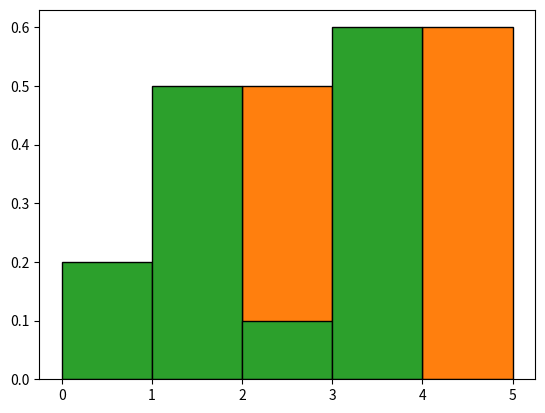
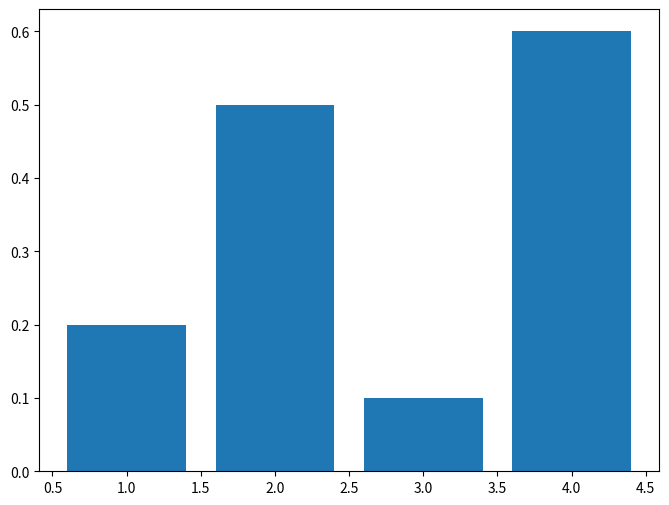

The script that saved these images, in order:
# ---
# jupyter:
#   jupytext:
#     text_representation:
#       extension: .py
#       format_name: percent
#       format_version: '1.3'
#       jupytext_version: 1.16.4
#   kernelspec:
#     display_name: Python 3 (ipykernel)
#     language: python
#     name: python3
# ---

# %% [markdown]
# # PA 1.5: A Few Useful Tricks
#
# <h1 style="position: absolute; display: flex; flex-grow: 0; flex-shrink: 0; flex-direction: row-reverse; top: 60px;right: 30px; margin: 0; border: 0">
#     <style>
#         .markdown {width:100%; position: relative}
#         article { position: relative }
#     </style>
#     <img src="https://gitlab.tudelft.nl/mude/public/-/raw/main/tu-logo/TU_P1_full-color.png" style="width:100px; height: auto; margin: 0" />
#     <img src="https://gitlab.tudelft.nl/mude/public/-/raw/main/mude-logo/MUDE_Logo-small.png" style="width:100px; height: auto; margin: 0" />
# </h1>
# <h2 style="height: 10px">
# </h2>
#
# *[CEGM1000 MUDE](http://mude.citg.tudelft.nl/): Week 1.5. Due: before Friday, Oct 4, 2024.*

# %% [markdown]
# The purpose of this notebook is to introduce a few useful Python and Markdown topics:
#
# 1. assert statements
# 2. list comprehension
# 3. plt.bar()
# 4. including a figure in a Markdown document

# %% [markdown]
# ## Topic 1: Assert Statements
#
# Assert statements are like small little "fact-checkers" that you can insert into your code to make sure it is doing what you think it should do. For example, if a matrix should be 4x6 you can use an assert statement to check this; if the matrix is not the right size, and error will occur. Although your first thought may be "why would I want to make my code break with an error?!?!" it turns out this is a very useful debugging and testing tool (something we will cover in a later PA as well). The reason it is useful is that it causes your code to break for a _very specific_ reason, so that you can identify problems and fix them efficiently and confidently. Sounds useful, right?! Luckily assert statements are also quite simple:
#
# There are two cases of this statement that we will use:
#
# Case 1:
# ```
# assert <logical_argument>
# ```
#
# Case 2:
# ```
# assert <logical_argument>, 'my error message'
# ```
#
# The best way to illustrate the use of this tool is by example. But first, some important information about the `<logical_argument>`.
#
# ### Background Information: Logical Statements
#
# Another key aspect for using this tool effectively is to be aware of what a **logical statement** is and how they can be specified in Python.
#
# A **logical statement** is simply a statement that can be evaluated as **true or false**. This is sometimes referred to as a **binary**, or, in computing in particular, a **Boolean**. Here are some examples of logical statements, formulated as questions, that have a binary/Boolean results:
# - Is it raining?
# - Is my computer on?
# - Were you in class yesterday?
#
# Here are some examples of questions that cannot be evaluated as a logical statement:
# - How long will it rain for?
# - When will my computer battery reach 0%?
# - How many lectures have you skipped this week?
#
#
#
# Each of these examples 
#
# Python expression that checks whether or not something is 
#
#
# | Name of Logical Statement | Python Syntax |
# | :----: | :----: |
# | Equals | `a == b` |
# | Not Equals | `a != b` |
# | Less than | `a < b` |
# | Less than or equal to | `a <= b` |
# | Greater than | `a > b` |
# | Greater than or equal to | `a >= b` |
#

# %% [markdown]
# <div style="background-color:#AABAB2; color: black; width:95%; vertical-align: middle; padding:15px; margin: 10px; border-radius: 10px">
# <p>
# <b>Task 1.1:</b>   
# Execute the cell below and observe the error. Note that it very specifically is an <code>AssertionError</code>.
#
# See if you can fix the code to prevent the error from occurring.
# </p>
# </div>

# %%
# x = 0
# assert x == 1

# SOLUTION
x = 1
assert x == 1

# %% [markdown]
# <div style="background-color:#AABAB2; color: black; width:95%; vertical-align: middle; padding:15px; margin: 10px; border-radius: 10px">
# <p>
# <b>Task 1.2:</b>   
# Now try fixing the cell below by 1) adding your own error message (see Case 2 above), and 2) forcing the assert statement to fail. Confirm that you can see error message in the error report.
# </p>
# </div>

# %%
# y = 0
# assert y != 1, YOUR_MESSAGE_HERE

# SOLUTION
y = 0
assert y != 1, "y should not be 1 but it is"

# %% [markdown]
# <div style="background-color:#AABAB2; color: black; width:95%; vertical-align: middle; padding:15px; margin: 10px; border-radius: 10px">
# <p>
# <b>Task 1.3:</b>   
# Explore assert statements by writing your own. Experiment with different data types (e.g., strings, floats, arrays, lists) and use different logical statements from the list above.
# </p>
# </div>

# %%
# YOUR_CODE_HERE

# %% [markdown]
# ### Summary of Asserts
#
# You are now an expert on `assert` statements. Remember these key points:
#
# - an assert statement answers a true/false question; it will will cause an error if false and do nothing if true
# - the syntax is `assert <logical_statement>`
# - you can easily customize the error message with the syntax `assert <logical_argument>, 'my error message'`
# - the `<logical_statement>` must be a Boolean result

# %% [markdown]
# ## Part 2: List Comprehension
#
# List and dictionary *comprehensions* are elegant constructs in Python that allow you to manipulate Python objects in a very compact and efficient way. You can think of them as writing a `for` loop in a single line. Here is the syntax:
#
# ```
# [<DO_SOMETHING> for <ITEM> in <ITERABLE>]
# ```
#
# Note the following key elements:
# - the list comprehension is enclosed in list brackets: `[ ... ]`
# - `<DO_SOMETHING>` is any Python expression (for example, `print()` or `x**2`) 
# - `<ITEM>` is generally a (temporary) variable that is used in the expression `<DO_SOMETHING>` and represents all of the "items" in `<ITERABLE>`
# - `<ITERABLE>` is an _iterable_ object. Don't worry about what this is, exactly (we will study it more later).
#
# For our purposes, it is enough to consider the following _iterables_:
# - lists (e.g., `[1, 2, 3]`)
# - ndarrays (Numpy)
# - `range()`
# - dictionaries
#
# As with assert statements, the best way to illustrate this is by example.

# %% [markdown]
# <div style="background-color:#AABAB2; color: black; width:95%; vertical-align: middle; padding:15px; margin: 10px; border-radius: 10px">
# <p>
# <b>Task 2.1:</b>   
# Read the cell below then execute it to see an example of a "normal" for loop that creates a list of squares from 0 to 9.
# </p>
# </div>

# %%
squares = []
for i in range(10):
    squares.append(i**2)

print(squares)

# %% [markdown]
# <div style="background-color:#AABAB2; color: black; width:95%; vertical-align: middle; padding:15px; margin: 10px; border-radius: 10px">
# <p>
# <b>Task 2.2:</b>   
# Read the cell below then execute it to see an example of a list comprehension that does the same thing. It's much more compact, right?!
# </p>
# </div>

# %%
squares = [i ** 2 for i in range(10)]

print(squares)

# %% [markdown]
# <div style="background-color:#AABAB2; color: black; width:95%; vertical-align: middle; padding:15px; margin: 10px; border-radius: 10px">
# <p>
# <b>Task 2.3:</b>   
# Read the cell below then execute it to see an example of a "normal" for loop that creates a dictionary that maps numbers to their squares.
# </p>
# </div>

# %%
squares_dict = {}
for i in range(10):
    squares_dict[i] = i ** 2

print(squares_dict)

# %% [markdown]
# <div style="background-color:#AABAB2; color: black; width:95%; vertical-align: middle; padding:15px; margin: 10px; border-radius: 10px">
# <p>
# <b>Task 2.4:</b>   
# Read the cell below then execute it to see an example of a list comprehension that does the same thing. It's much more compact, right?!
# </p>
# </div>

# %%
squares_dict = {i: i ** 2 for i in range(10)}

print(squares_dict)

# %% [markdown]
# <div style="background-color:#AABAB2; color: black; width:95%; vertical-align: middle; padding:15px; margin: 10px; border-radius: 10px">
# <p>
# <b>Task 2.5:</b>   
# Now try it yourself! Create a new list from from the one defined below that has values that are half that of the original.
#
# <em>Note the use of asserts to make sure your answer is correct!</em>
# </p>
# </div>

# %%
# my_list = [1, 2, 3, 4, 5]
# new_list = []
# print(new_list)
# assert new_list == [0.5, 1.0, 1.5, 2.0, 2.5], "new_list values are not half of my_list!" 

# SOLUTION
my_list = [1, 2, 3, 4, 5]
new_list = [x/2 for x in my_list]
assert new_list == [0.5, 1.0, 1.5, 2.0, 2.5], "new_list values are not half of my_list!" 

# %% [markdown]
# ### Summary
#
# There are several reasons why you should use list comprehension, hopefully you can recognize them from the examples and tasks above:
#
# - Readability: Comprehensions often turn multiple lines of code into a single, readable line, making the code easier to understand at a glance.
# - Efficiency: They are generally faster because they are optimized in the Python interpreter.
# - Simplicity: Reduces the need for loop control variables and indexing, making the code simpler.
#
# Sometimes the hardest thing to remember is the order and syntax. The following list comprehension uses obvious variable names to illustrate it (assuming you have an object with "stuff" in it, for example, `objects = [1, 2, 3]`); if you can remember this, you can remember list comprehensions!
#
# ```
# [print(object) for object in objects]
# ```

# %% [markdown]
# ## The `plt.bar()` Method
#
# At this point we have created many figures in MUDE assignments using a method from the Matplotlib plotting library: `plt.plot()`. This is our "bread and butter" plot because it is so easy to plot lines, data, scatter plots, etc. However, there are _many_ more types of plots available in Matplotlib. Today we will try `bar()`, which, as you can imagine, creates bar plots.
#
# First take a look at the documentation and see if you can figure out how it works.

# %% [markdown]
# <div style="background-color:#AABAB2; color: black; width:95%; vertical-align: middle; padding:15px; margin: 10px; border-radius: 10px">
# <p>
# <b>Task 3.1:</b>   
# Run the cell below and read the docstring for the method. Can you determine the minimum type of inputs required, and what they will do?
# </p>
# </div>

# %%
import numpy as np
import matplotlib.pyplot as plt
help(plt.bar)

# %% [markdown]
# <div style="background-color:#AABAB2; color: black; width:95%; vertical-align: middle; padding:15px; margin: 10px; border-radius: 10px">
# <p>
# <b>Task 3.2:</b>   
# That's right, it plots a bar chart where the first argument is the x coordinate of the bar and the second argument is the height. Fill in the empty lists below to create a bar plot with any values you like.
# </p>
# </div>

# %%
# plt.bar([], [])

# SOLUTION
plt.bar([1, 2, 3, 4],[0.2, 0.5, 0.1, 0.6])

# %% [markdown]
# Pretty easy, right? Let's try to do one more thing with this - suppose we don't like that the _center_ of the bar is over the value we enter. It's easy to change this using a _keyword argument_; these are the input arguments to the function that have the equals sign (e.g., `function(keyword_arg=<xxx>)`). These are optional arguments; they are generally not needed, but can be specified, along with a value, to change the default behavior of the function. For our purposes this week, we will want to change _two_ keyword arguments:
#
# 1. `width`
# 2. `align`
#
# Fortunately the `help` function printed out the docstring for `bar()`, which contains all the information you need to figure out what these keyword arguments do and how to use them.

# %% [markdown]
# <div style="background-color:#AABAB2; color: black; width:95%; vertical-align: middle; padding:15px; margin: 10px; border-radius: 10px">
# <p>
# <b>Task 3.3:</b>   
# Set the keyword arguments below to make the bars fill up the entire space between each bar (no white space) and to force the <b>left</b> side of the bar to align with the value specified.
#
# Note the addition of keyword argument <code>edgecolor</code> to make it easier to see the edges of the bar. 
# </p>
# </div>

# %%
# plt.bar([1, 2, 3, 4],[0.2, 0.5, 0.1, 0.6],
#         width=YOUR_CODE_HERE,
#         align=YOUR_CODE_HERE,
#         edgecolor='black')

# SOLUTION
plt.bar([1, 2, 3, 4],[0.2, 0.5, 0.1, 0.6],
        width=1,
        align='edge',
        edgecolor='black')

# %% [markdown]
# <div style="background-color:#AABAB2; color: black; width:95%; vertical-align: middle; padding:15px; margin: 10px; border-radius: 10px">
# <p>
# <b>Task 3.4:</b>   
# Now set the keyword arguments below to make the bars fill up the entire space between each bar (no white space) and to force the <b>right</b> side of the bar to align with the value specified.
# </p>
# </div>

# %%
# plt.bar([1, 2, 3, 4],[0.2, 0.5, 0.1, 0.6],
#         width=YOUR_CODE_HERE,
#         align=YOUR_CODE_HERE,
#         edgecolor='black')

# SOLUTION
plt.bar([1, 2, 3, 4],[0.2, 0.5, 0.1, 0.6],
        width=-1,
        align='edge',
        edgecolor='black')

# %% [markdown]
# ## Topic 4: Exporting a Figure and Including it in a Markdown Notebook
#
# Now that we can create a wider variety of figures, we should be able to include them in our Reports for communicating the results of our analyses. Here we show you a very simple way to save a figure generated in your notebook, then use Markdown to visualize the figure. Once a figure is made it is easy, use this syntax:
#
# ```
# ![<an arbitrary label for my figure>](<relative path to my figure>)
# ```
#
# The label is simply a name that will appear in case the figure fails to load. It can also be read by a website-reading app (for example, then a blind person could understand what the content of the figure may be). Here is an example for what this could look like in practice:
#
# ```
# ![bar chart of dummy data](./my_bar_chart.svg)
# ```
#
# This is very easy, so once again we lead by example! However, first a couple notes about filepaths.
#
# ### File Paths
#
# A _file path_ is like an address to a file. There are generally two types, _absolute_ and _relative._ Most of our activities focus on working in a  _working directory,_ so we will focus almost entirely on relative paths. The general format is like this:
#
# ```
# ./subdirectory_1/subdir_2/filename.ext
# ```
#
# where:
# - the dot `.` indicates one should use the current directory of the file (or the CLI) as the current location (the `.` is like saying " start _here_")
# - forward slashes `/` separate subdirectories
# - the last two words are the file name and extension. For example, common image extensions are `.jpg`, `.png` or `.svg`
# - in this example, the image file is stored inside a folder called `subdir_2` which is inside a folder called `subdirectory_1` which is in our working directory.
#
# As a general rule, **always use forward slashes whenever possible.** Although backward slashes are the default and must be used at times on Windows, they don't work on Mac or Linux systems. This causes problems when sharing code with others running these systems (or when we check your assignments on GitHub!!!). Remember that we try to do things in a way that allows easy collaboration: using approaches that are agnostic of the operating system (i.e., works on all platforms). This is hard to guarantee in practice, but consistently using forward slashes will get us close!
#
# ### Try it out yourself
#
# We will try this out, but first we need to create a figure! The code below is a quick way of saving a Matplotlib figure as an svg file.

# %% [markdown]
# <div style="background-color:#AABAB2; color: black; width:95%; vertical-align: middle; padding:15px; margin: 10px; border-radius: 10px">
# <p>
# <b>Task 4.1:</b>   
# Run the cell below to create the svg file. Confirm that it is created successfully by examining your working directory.
# </p>
# </div>

# %%
fig, ax = plt.subplots(1,1,figsize = (8,6))
plt.bar([1, 2, 3, 4],[0.2, 0.5, 0.1, 0.6])
fig.savefig('my_figure.svg')


# %% [markdown]
# <div style="background-color:#AABAB2; color: black; width:95%; vertical-align: middle; padding:15px; margin: 10px; border-radius: 10px">
# <p>
# <b>Task 4.2:</b>   
# Now that the image is created, use the Markdown cell below to display it in this notebook.
# </p>
# </div>

# %% [markdown]
# Use this Markdown cell to try visualizing the figure we just saved using Markdown!
#
# ![a figure]()

# %% [markdown]
# **SOLUTION**
#
# ```
# ![a figure](./my_figure.svg)
# ````
#
# ![a figure](./my_figure.svg)

# %% [markdown]
# <div style="background-color:#AABAB2; color: black; width:95%; vertical-align: middle; padding:15px; margin: 10px; border-radius: 10px">
# <p>
# <b>Task 4.3:</b>   
# Test your understanding of relative file paths by moving the csv file to a subdirectory with name <code>figure</code> and getting the following Markdown cell to display the figure.
#
# <pre>
# <code>
# ![a figure](./figures/my_figure.svg)
# </code>
# </pre>
#
# </p>
# </div>

# %% [markdown]
# ** MAKE SURE A FIGURE APPEARS HERE BY MODIFYING THIS MARKDOWN CELL**
#
# ![a figure](./test/my_figure.svg)

# %% [markdown]
# <div style="background-color:#AABAB2; color: black; width:95%; vertical-align: middle; padding:15px; margin: 10px; border-radius: 10px">
# <p>
# <b>Task 4.4:</b>   
# Now add the figure to an actual markdown while, specifically <code>myfigure.md</code>. Then visualize to confirm you did it properly (remember to use `CTRL+SHIFT+V` in VSC, the [Markdown All-in-one extension](https://mude.citg.tudelft.nl/2024/book/external/learn-programming/book/install/ide/vsc/extensions.html#markdown-all-in-one))
#
# </p>
# </div>

# %% [markdown]
# **End of notebook.**
# <h2 style="height: 60px">
# </h2>
# <h3 style="position: absolute; display: flex; flex-grow: 0; flex-shrink: 0; flex-direction: row-reverse; bottom: 60px; right: 50px; margin: 0; border: 0">
#     <style>
#         .markdown {width:100%; position: relative}
#         article { position: relative }
#     </style>
#     <a rel="license" href="http://creativecommons.org/licenses/by/4.0/">
#       <img alt="Creative Commons License" style="border-width:; width:88px; height:auto; padding-top:10px" src="https://i.creativecommons.org/l/by/4.0/88x31.png" />
#     </a>
#     <a rel="TU Delft" href="https://www.tudelft.nl/en/ceg">
#       <img alt="TU Delft" style="border-width:0; width:100px; height:auto; padding-bottom:0px" src="https://gitlab.tudelft.nl/mude/public/-/raw/main/tu-logo/TU_P1_full-color.png" />
#     </a>
#     <a rel="MUDE" href="http://mude.citg.tudelft.nl/">
#       <img alt="MUDE" style="border-width:0; width:100px; height:auto; padding-bottom:0px" src="https://gitlab.tudelft.nl/mude/public/-/raw/main/mude-logo/MUDE_Logo-small.png" />
#     </a>
#     
# </h3>
# <span style="font-size: 75%">
# &copy; Copyright 2024 <a rel="MUDE" href="http://mude.citg.tudelft.nl/">MUDE</a> TU Delft. This work is licensed under a <a rel="license" href="http://creativecommons.org/licenses/by/4.0/">CC BY 4.0 License</a>.
